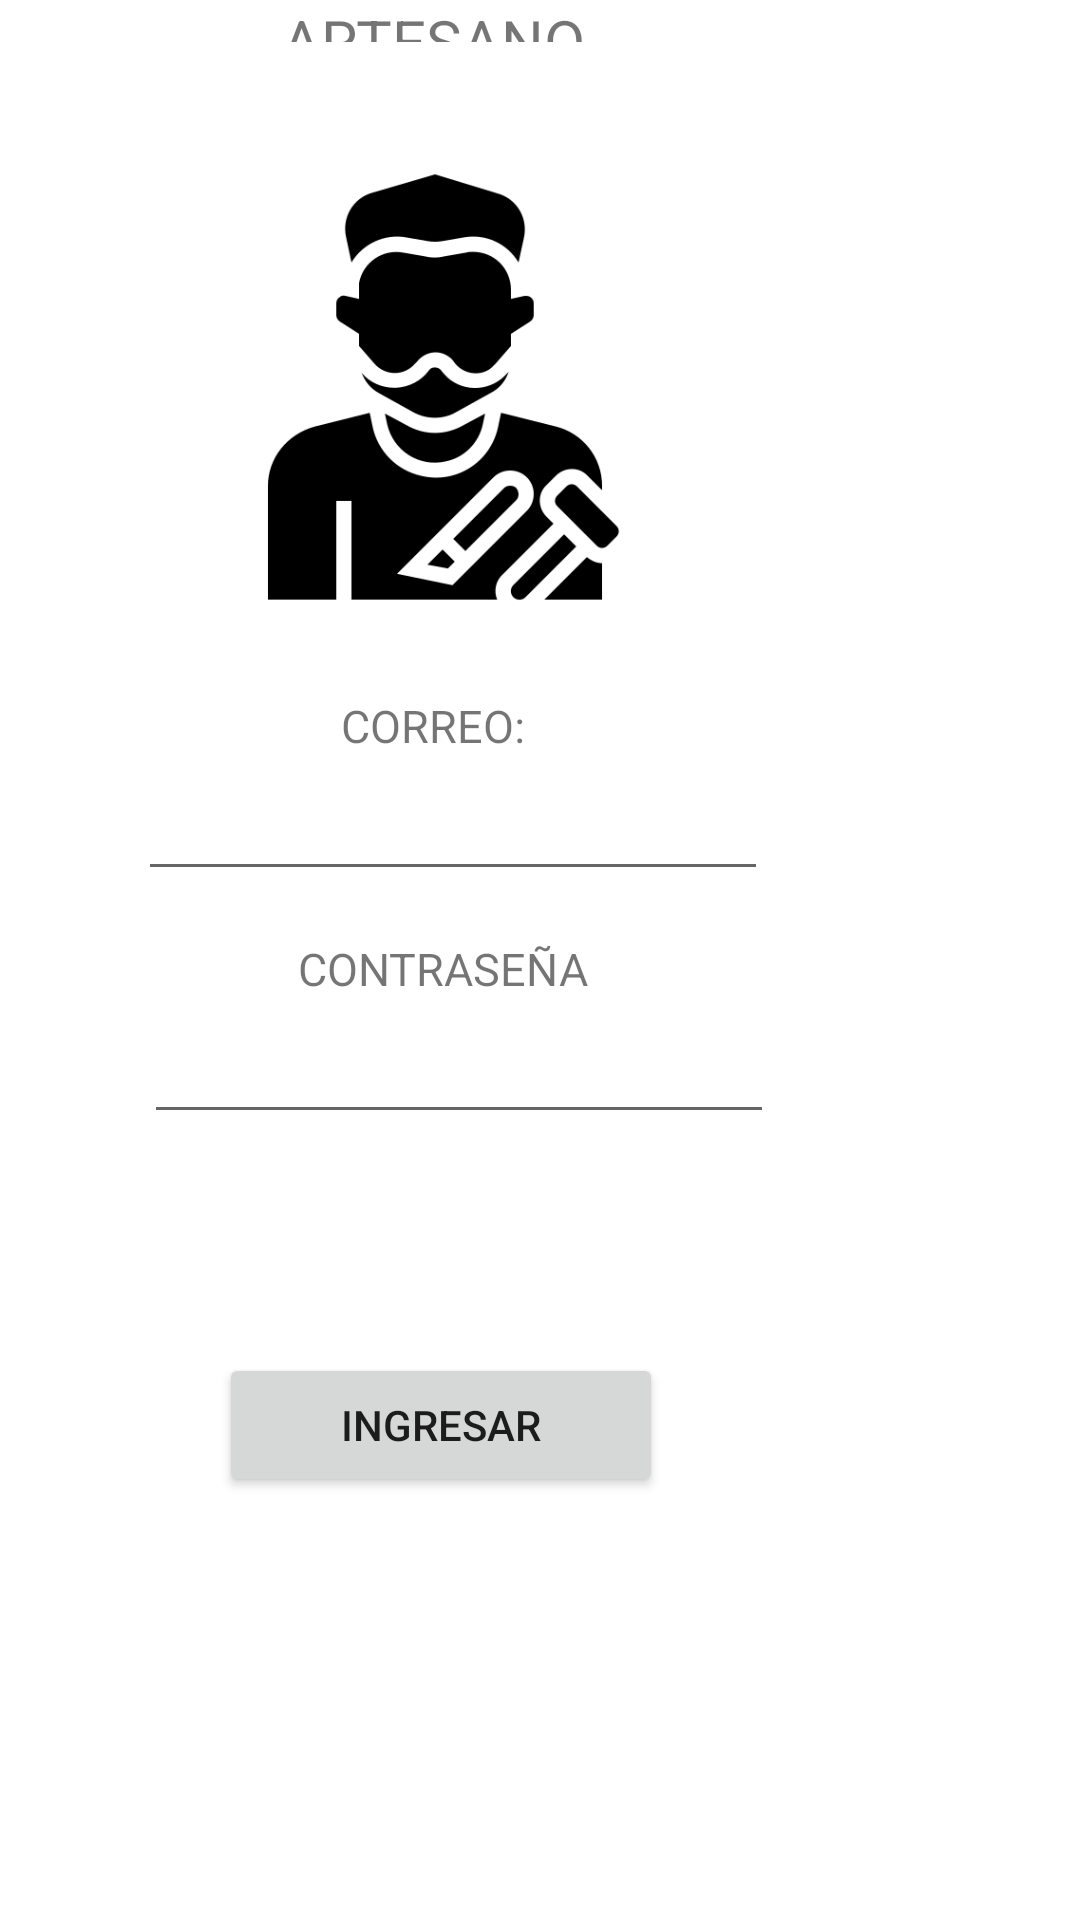

Produce the Android XML layout that renders to this screen, including the resource entries it uses.
<!-- AndroidManifest.xml: application theme Theme.Artekaza -->
<!-- res/layout/activity_artesano.xml -->
<?xml version="1.0" encoding="utf-8"?>
<RelativeLayout xmlns:android="http://schemas.android.com/apk/res/android"
    xmlns:app="http://schemas.android.com/apk/res-auto"
    xmlns:tools="http://schemas.android.com/tools"
    android:layout_width="match_parent"
    android:layout_height="match_parent"
    tools:context=".artesano">

    <TextView
        android:id="@+id/textView2"
        android:layout_width="wrap_content"
        android:layout_height="wrap_content"
        android:layout_alignParentEnd="true"
        android:layout_alignParentBottom="true"
        android:layout_marginEnd="165dp"
        android:layout_marginBottom="626dp"
        android:text="ARTESANO"
        android:textSize="20dp" />

    <EditText
        android:id="@+id/editTextTextEmailAddress"
        android:layout_width="wrap_content"
        android:layout_height="wrap_content"
        android:layout_alignParentEnd="true"
        android:layout_alignParentBottom="true"
        android:layout_marginEnd="104dp"
        android:layout_marginBottom="343dp"
        android:ems="10"
        android:inputType="textEmailAddress" />

    <TextView
        android:id="@+id/textView7"
        android:layout_width="wrap_content"
        android:layout_height="wrap_content"
        android:layout_alignParentEnd="true"
        android:layout_alignParentBottom="true"
        android:layout_marginEnd="185dp"
        android:layout_marginBottom="388dp"
        android:text="CORREO:"
        android:textSize="15dp" />

    <TextView
        android:id="@+id/textView8"
        android:layout_width="wrap_content"
        android:layout_height="wrap_content"
        android:layout_alignParentEnd="true"
        android:layout_alignParentBottom="true"
        android:layout_marginEnd="164dp"
        android:layout_marginBottom="307dp"
        android:text="CONTRASEÑA"
        android:textSize="15dp" />

    <ImageView
        android:id="@+id/imageView"
        android:layout_width="184dp"
        android:layout_height="162dp"
        android:layout_alignParentEnd="true"
        android:layout_alignParentBottom="true"
        android:layout_centerInParent="true"
        android:layout_marginEnd="123dp"
        android:layout_marginBottom="430dp"
        android:src="@drawable/artesano"
        app:layout_constraintBottom_toBottomOf="parent"
        app:layout_constraintEnd_toEndOf="parent"
        app:layout_constraintStart_toStartOf="parent"
        app:layout_constraintTop_toTopOf="parent" />

    <EditText
        android:id="@+id/editTextTextPassword"
        android:layout_width="wrap_content"
        android:layout_height="wrap_content"
        android:layout_alignParentEnd="true"
        android:layout_alignParentBottom="true"
        android:layout_marginEnd="102dp"
        android:layout_marginBottom="262dp"
        android:ems="10"
        android:inputType="textPassword" />

    <Button
        android:id="@+id/button"
        android:layout_width="148dp"
        android:layout_height="wrap_content"
        android:layout_alignParentEnd="true"
        android:layout_alignParentBottom="true"
        android:layout_marginEnd="139dp"
        android:layout_marginBottom="141dp"
        android:text="INGRESAR" />
</RelativeLayout>
<!-- resources referenced by this layout -->
<resources>
  <!-- drawable artesano: png bitmap (drawable, 13958 bytes) -->
  <style name="Theme.Artekaza" parent="Theme.MaterialComponents.DayNight.NoActionBar">
          
          <item name="colorPrimary">@color/purple_500</item>
          <item name="colorPrimaryVariant">@color/purple_700</item>
          <item name="colorOnPrimary">@color/white</item>
          
          <item name="colorSecondary">@color/teal_200</item>
          <item name="colorSecondaryVariant">@color/teal_700</item>
          <item name="colorOnSecondary">@color/black</item>
          
          <item name="android:statusBarColor" tools:targetApi="l">?attr/colorPrimaryVariant</item>
          
      </style>
  <!-- not gathered from this repository: default colours our renderer supplied (Android Studio template values) -->
  <color name="purple_500">#FF6200EE</color>
  <color name="purple_700">#FF3700B3</color>
  <color name="teal_200">#FF03DAC5</color>
  <color name="teal_700">#FF018786</color>
  <color name="black">#FF000000</color>
  <color name="white">#FFFFFFFF</color>
</resources>
